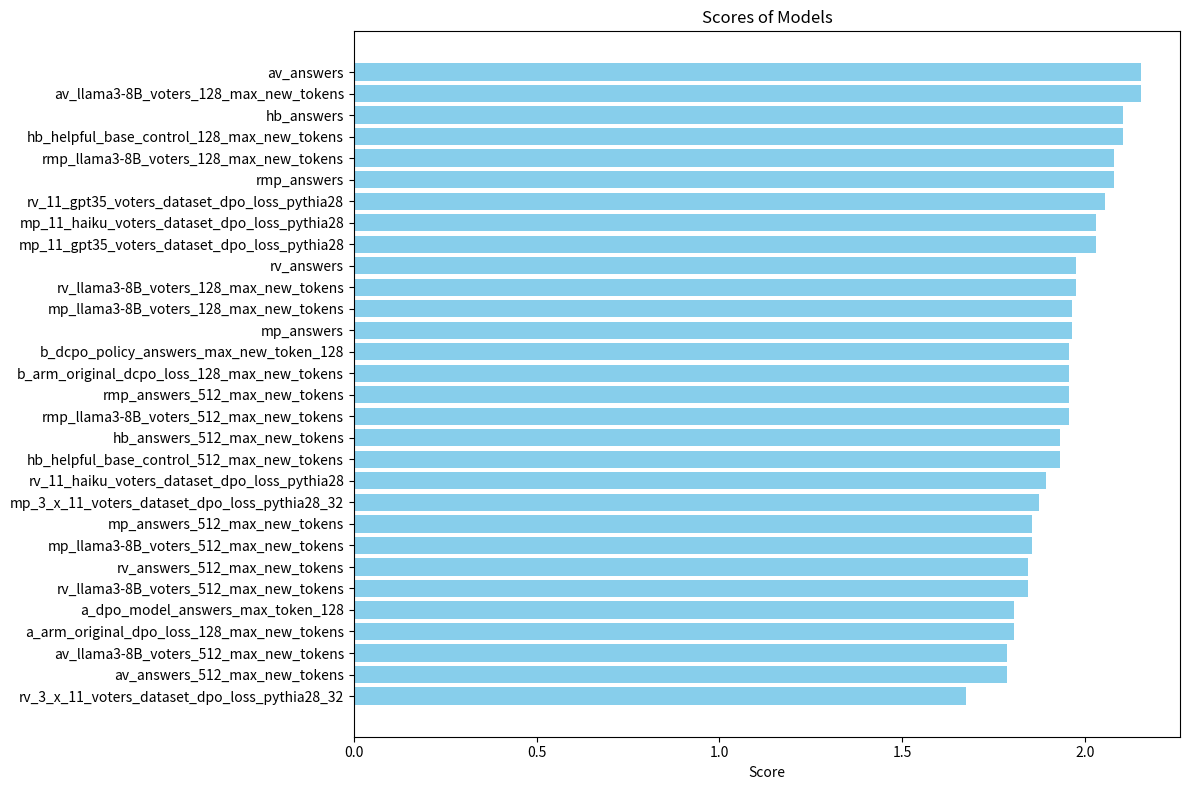

Python code for this plot:
import matplotlib.pyplot as plt

data = {
    "av_answers": 2.152439,
    "av_llama3-8B_voters_128_max_new_tokens": 2.152439,
    "hb_answers": 2.103659,
    "hb_helpful_base_control_128_max_new_tokens": 2.103659,
    "rmp_llama3-8B_voters_128_max_new_tokens": 2.079268,
    "rmp_answers": 2.079268,
    "rv_11_gpt35_voters_dataset_dpo_loss_pythia28": 2.056250,
    "mp_11_haiku_voters_dataset_dpo_loss_pythia28": 2.031250,
    "mp_11_gpt35_voters_dataset_dpo_loss_pythia28": 2.031250,
    "rv_answers": 1.975610,
    "rv_llama3-8B_voters_128_max_new_tokens": 1.975610,
    "mp_llama3-8B_voters_128_max_new_tokens": 1.963415,
    "mp_answers": 1.963415,
    "b_dcpo_policy_answers_max_new_token_128": 1.956250,
    "b_arm_original_dcpo_loss_128_max_new_tokens": 1.956250,
    "rmp_answers_512_max_new_tokens": 1.956250,
    "rmp_llama3-8B_voters_512_max_new_tokens": 1.956250,
    "hb_answers_512_max_new_tokens": 1.931250,
    "hb_helpful_base_control_512_max_new_tokens": 1.931250,
    "rv_11_haiku_voters_dataset_dpo_loss_pythia28": 1.893750,
    "mp_3_x_11_voters_dataset_dpo_loss_pythia28_32": 1.875000,
    "mp_answers_512_max_new_tokens": 1.856250,
    "mp_llama3-8B_voters_512_max_new_tokens": 1.856250,
    "rv_answers_512_max_new_tokens": 1.843750,
    "rv_llama3-8B_voters_512_max_new_tokens": 1.843750,
    "a_dpo_model_answers_max_token_128": 1.806250,
    "a_arm_original_dpo_loss_128_max_new_tokens": 1.806250,
    "av_llama3-8B_voters_512_max_new_tokens": 1.787500,
    "av_answers_512_max_new_tokens": 1.787500,
    "rv_3_x_11_voters_dataset_dpo_loss_pythia28_32": 1.675000,
}

models = list(data.keys())
scores = list(data.values())

plt.figure(figsize=(12, 8))
plt.barh(models, scores, color="skyblue")
plt.xlabel("Score")
plt.title("Scores of Models")
plt.gca().invert_yaxis()
plt.tight_layout()

# Save the plot
plt.savefig("scores.png")
